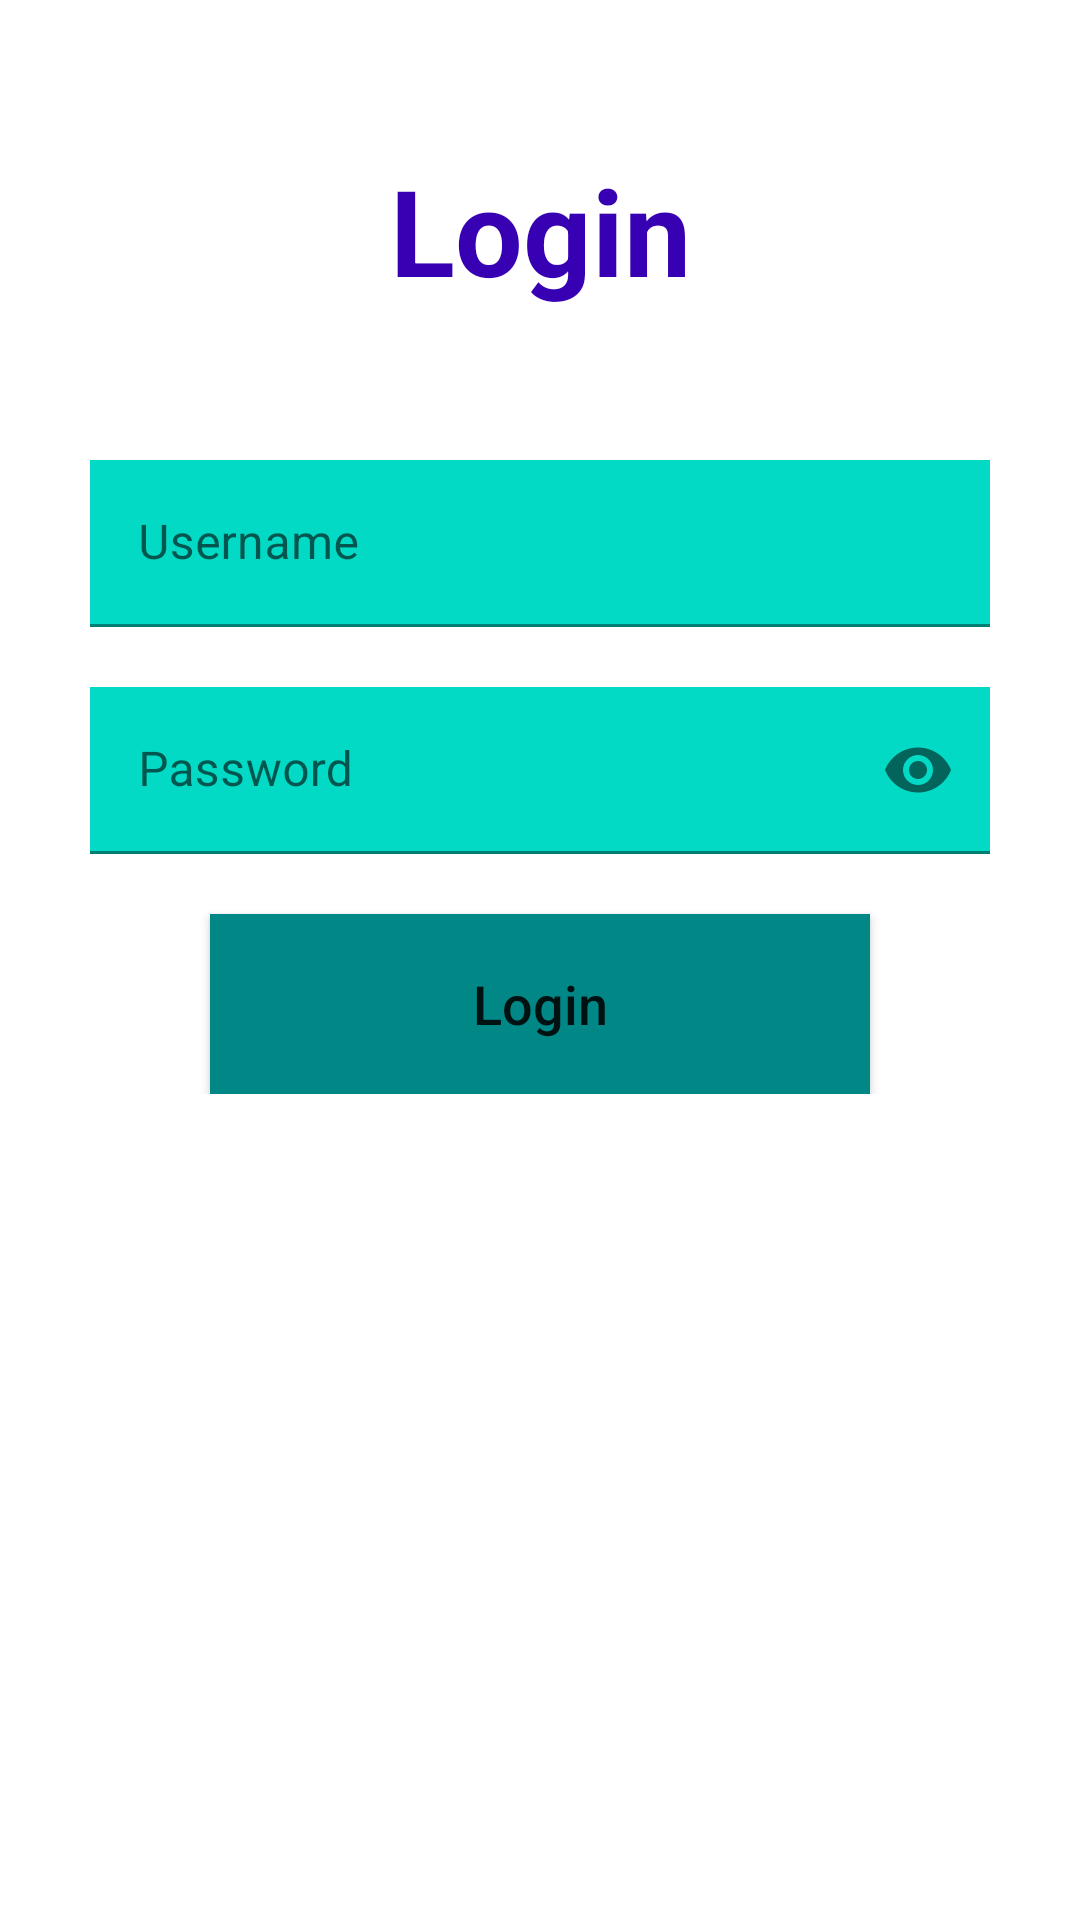

Layout XML and referenced resources for this Android screen:
<!-- AndroidManifest.xml: application theme Theme.MyProjectNT131 -->
<!-- res/layout/activity_login.xml -->
<?xml version="1.0" encoding="utf-8"?>
<LinearLayout
    xmlns:android="http://schemas.android.com/apk/res/android"
    xmlns:tools="http://schemas.android.com/tools"
    xmlns:app="http://schemas.android.com/apk/res-auto"
    tools:context=".Login"
    android:layout_width="match_parent"
    android:layout_height="match_parent"
    android:orientation="vertical"
    >

    <LinearLayout android:layout_width="match_parent"
        android:layout_height="match_parent"
        android:gravity="center"
        android:layout_gravity="center"
        android:orientation="vertical">
        <ImageView
            android:layout_width="wrap_content"
            android:layout_height="wrap_content"
            android:layout_weight="1"
            android:contentDescription="wave"
            android:scaleType="fitEnd"/>

        <LinearLayout
            android:layout_width="match_parent"
            android:layout_height="match_parent"
            android:layout_weight="1"
            android:orientation="vertical">

            <TextView
                android:layout_width="match_parent"
                android:layout_height="wrap_content"
                android:gravity="center"
                android:layout_marginVertical="50dp"
                android:text="Login"
                android:textStyle="bold"
                android:textColor="@color/purple_700"
                android:textSize="40sp"/>

            <LinearLayout
                android:layout_width="match_parent"
                android:layout_height="wrap_content"
                android:gravity="center"
                android:orientation="vertical">
                <com.google.android.material.textfield.TextInputLayout
                    android:id="@+id/etUsernameLayout"
                    android:layout_width="match_parent"
                    android:layout_height="wrap_content"
                    app:startIconDrawable="@drawable/baseline_person_24"
                    android:layout_marginBottom="20dp"
                    android:layout_marginHorizontal="30dp"
                    android:hint="Username">
                    <com.google.android.material.textfield.TextInputEditText
                        android:id="@+id/etUsername"
                        android:layout_width="match_parent"
                        android:background="@color/teal_200"
                        android:layout_height="wrap_content"
                        android:inputType="text" />
                </com.google.android.material.textfield.TextInputLayout>

                <com.google.android.material.textfield.TextInputLayout
                    app:startIconDrawable="@drawable/baseline_lock_24"
                    android:id="@+id/etPasswordLayout"
                    android:layout_width="match_parent"
                    android:layout_height="wrap_content"
                    app:passwordToggleEnabled="true"
                    android:layout_marginHorizontal="30dp"
                    android:hint="Password">
                    <com.google.android.material.textfield.TextInputEditText
                        android:id="@+id/etPassword"
                        android:layout_width="match_parent"
                        android:layout_height="wrap_content"
                        android:background="@color/teal_200"
                        android:inputType="textPassword" />
                </com.google.android.material.textfield.TextInputLayout>

                <Button
                    android:id="@+id/btnLogin"
                    android:layout_width="match_parent"
                    android:layout_height="60dp"
                    android:layout_marginHorizontal="70dp"
                    android:layout_marginTop="20dp"
                    app:cornerRadius="10dp"
                    android:background="@color/teal_700"
                    android:text="Login"
                    android:textSize="18sp"
                    android:textAllCaps="false"
                    app:backgroundTint="@null" />
            </LinearLayout>
        </LinearLayout>
    </LinearLayout>
</LinearLayout>
<!-- resources referenced by this layout -->
<resources>
  <style name="Theme.MyProjectNT131" parent="Theme.MaterialComponents.DayNight.DarkActionBar">
          
          <item name="colorPrimary">@color/purple_500</item>
          <item name="colorPrimaryVariant">@color/purple_700</item>
          <item name="colorOnPrimary">@color/white</item>
          
          <item name="colorSecondary">@color/teal_200</item>
          <item name="colorSecondaryVariant">@color/teal_700</item>
          <item name="colorOnSecondary">@color/black</item>
          
          <item name="android:statusBarColor">?attr/colorPrimaryVariant</item>
          
      </style>
  <!-- not gathered from this repository: default colours our renderer supplied (Android Studio template values) -->
  <color name="purple_500">#FF6200EE</color>
  <color name="purple_700">#FF3700B3</color>
  <color name="teal_200">#FF03DAC5</color>
  <color name="teal_700">#FF018786</color>
  <color name="black">#FF000000</color>
  <color name="white">#FFFFFFFF</color>
</resources>
